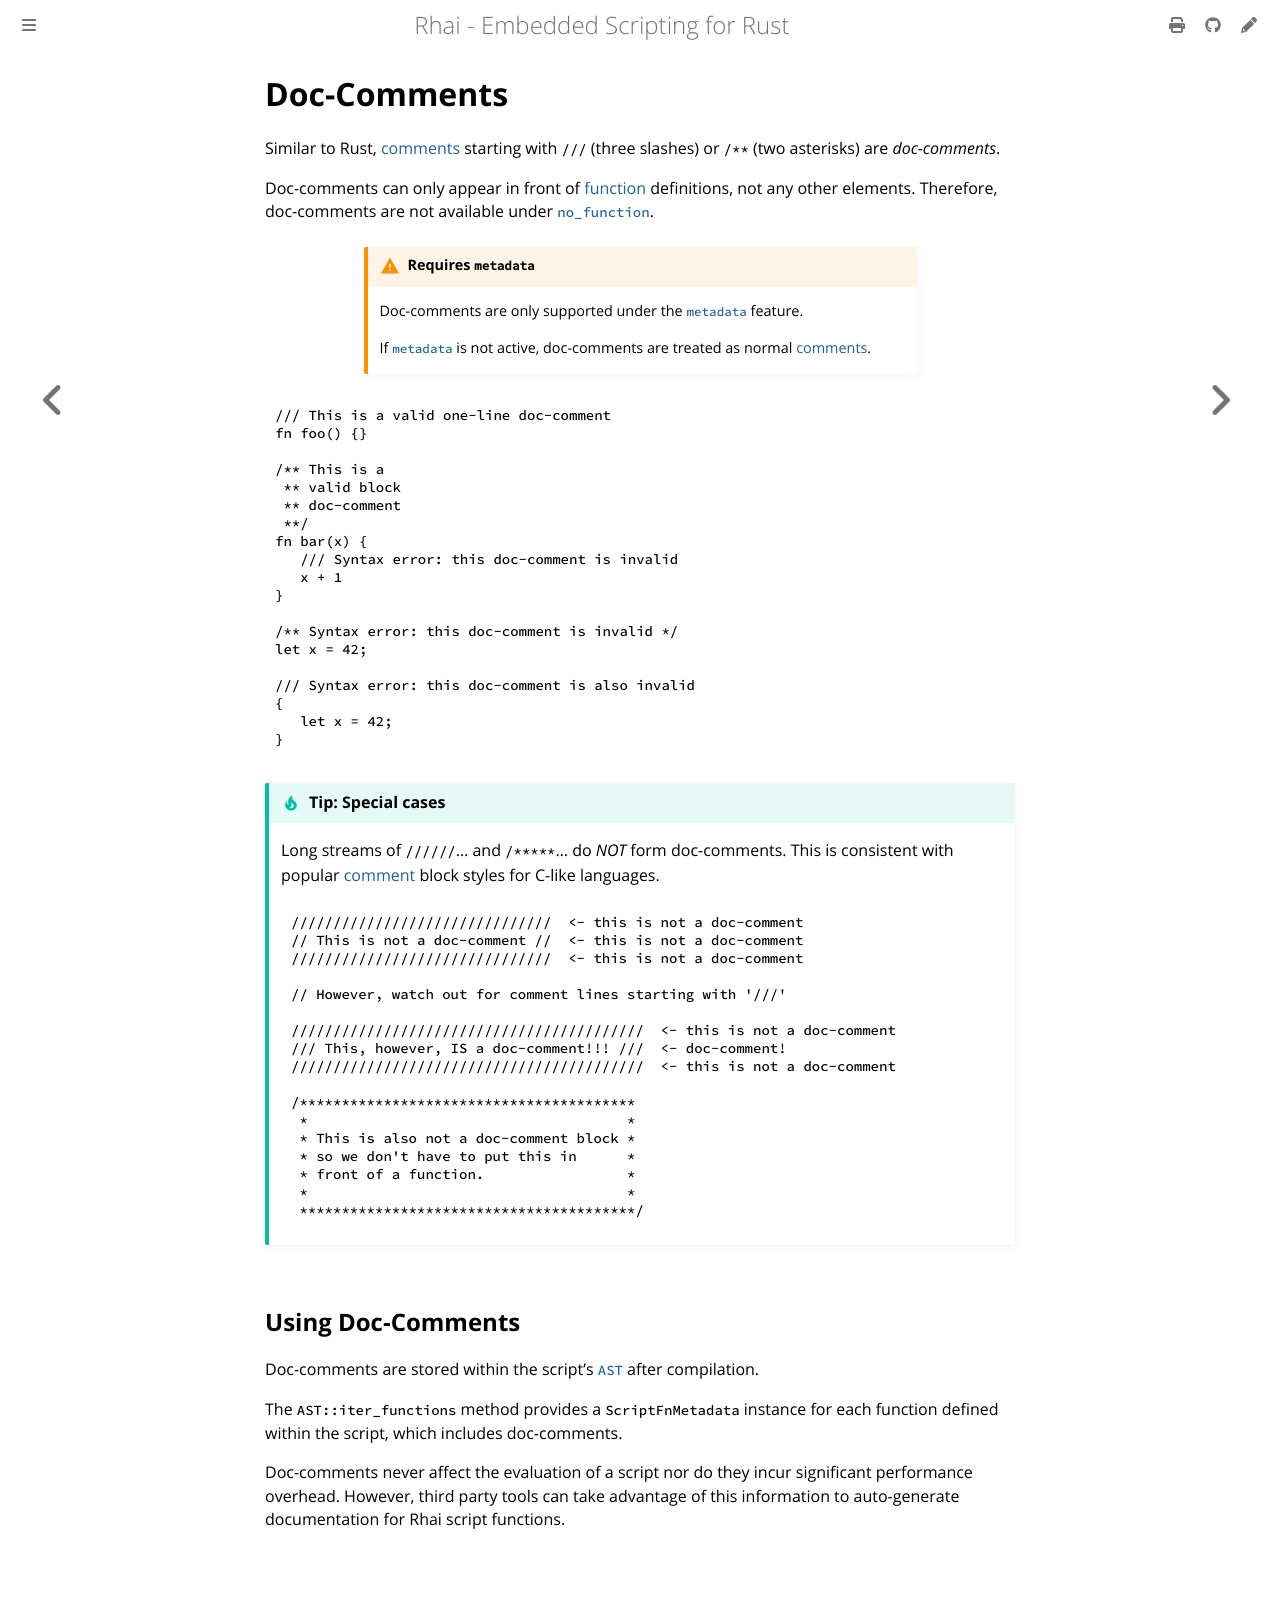

repository: rhaiscript/book · page: language/doc-comments.html · generator: mdbook

Doc-Comments
============

{{#include ../links.md}}

Similar to Rust, [comments] starting with `///` (three slashes) or `/**` (two asterisks)
are _doc-comments_.

Doc-comments can only appear in front of [function] definitions, not any other elements.
Therefore, doc-comments are not available under [`no_function`].

~~~admonish warning.small "Requires `metadata`"

Doc-comments are only supported under the [`metadata`] feature.

If [`metadata`] is not active, doc-comments are treated as normal [comments].
~~~

```rust
/// This is a valid one-line doc-comment
fn foo() {}

/** This is a
 ** valid block
 ** doc-comment
 **/
fn bar(x) {
   /// Syntax error: this doc-comment is invalid
   x + 1
}

/** Syntax error: this doc-comment is invalid */
let x = 42;

/// Syntax error: this doc-comment is also invalid
{
   let x = 42;
}
```


~~~admonish tip "Tip: Special cases"

Long streams of `//////`... and `/*****`... do _NOT_ form doc-comments.
This is consistent with popular [comment] block styles for C-like languages.

```rust
///////////////////////////////  <- this is not a doc-comment
// This is not a doc-comment //  <- this is not a doc-comment
///////////////////////////////  <- this is not a doc-comment

// However, watch out for comment lines starting with '///'

//////////////////////////////////////////  <- this is not a doc-comment
/// This, however, IS a doc-comment!!! ///  <- doc-comment!
//////////////////////////////////////////  <- this is not a doc-comment

/****************************************
 *                                      *
 * This is also not a doc-comment block *
 * so we don't have to put this in      *
 * front of a function.                 *
 *                                      *
 ****************************************/
```
~~~


Using Doc-Comments
------------------

Doc-comments are stored within the script's [`AST`] after compilation.

The `AST::iter_functions` method provides a `ScriptFnMetadata` instance for each function defined
within the script, which includes doc-comments.

Doc-comments never affect the evaluation of a script nor do they incur significant performance overhead.
However, third party tools can take advantage of this information to auto-generate documentation for
Rhai script functions.
